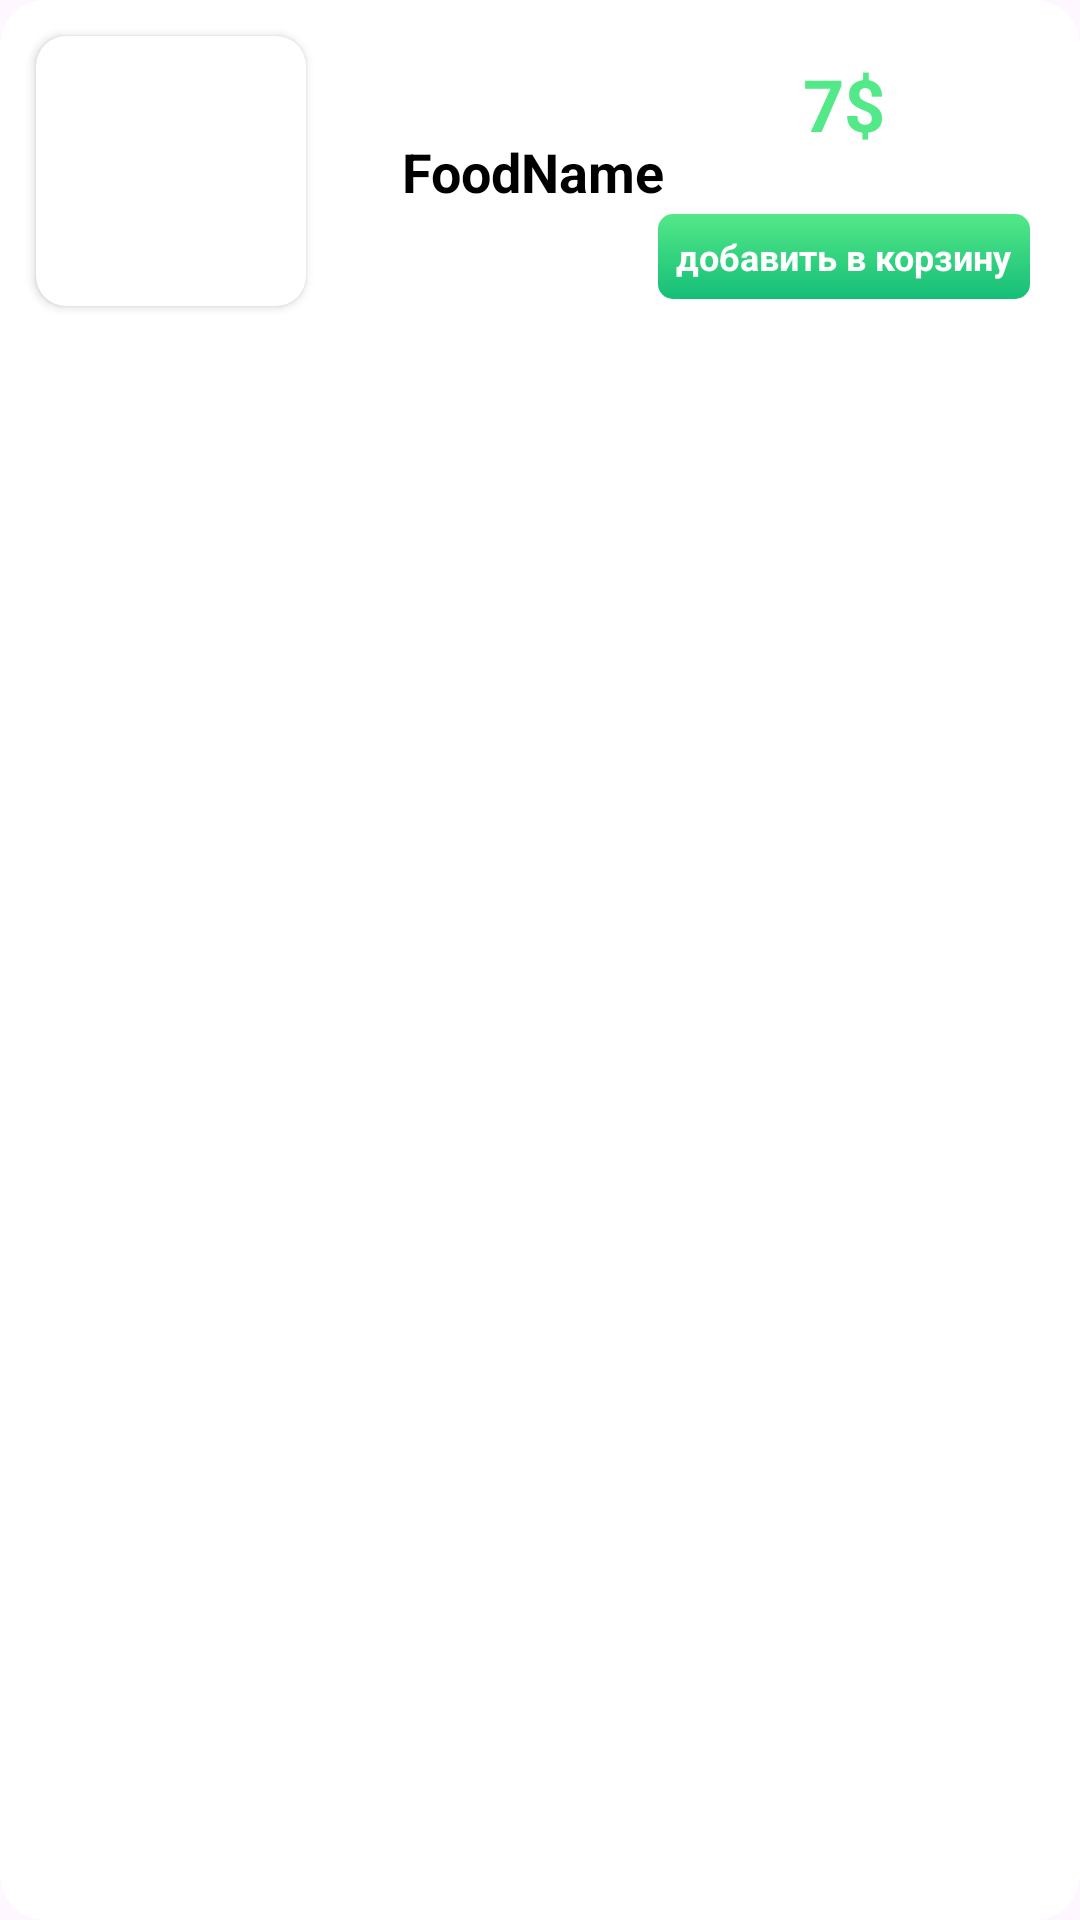

This screen was rendered from an Android layout file. Write that file and the resources it references.
<!-- AndroidManifest.xml: application theme Theme.ShopFood -->
<!-- res/layout/home_foot_item.xml -->
<?xml version="1.0" encoding="utf-8"?>
<androidx.cardview.widget.CardView xmlns:android="http://schemas.android.com/apk/res/android"
    xmlns:tools="http://schemas.android.com/tools"
    android:layout_width="match_parent"
    android:layout_height="wrap_content"
    android:layout_marginTop="12dp"
    app:cardCornerRadius="15dp"
    android:layout_marginBottom="12dp"
    android:elevation="0dp"
    app:cardElevation="0dp"
    xmlns:app="http://schemas.android.com/apk/res-auto">



    <androidx.constraintlayout.widget.ConstraintLayout
        android:layout_width="match_parent"
        android:layout_height="wrap_content">


        <androidx.cardview.widget.CardView
            android:id="@+id/cardView"
            android:layout_width="wrap_content"
            android:layout_height="wrap_content"
            android:layout_margin="12dp"
            app:cardCornerRadius="10dp"
            app:layout_constraintBottom_toBottomOf="parent"
            app:layout_constraintStart_toStartOf="parent"
            app:layout_constraintTop_toTopOf="parent">


            <ImageView
                android:id="@+id/home_food_image"
                android:layout_width="90dp"
                android:layout_height="90dp"
                android:background="@drawable/pop_menu_burger"
                android:scaleType="centerCrop" />

        </androidx.cardview.widget.CardView>


        <TextView
            android:id="@+id/home_food_name"
            android:layout_width="wrap_content"
            android:layout_height="wrap_content"
            android:layout_marginStart="32dp"
            android:text="FoodName"
            android:textColor="@color/black"
            android:textSize="18sp"
            android:textStyle="bold"
            app:layout_constraintBottom_toBottomOf="@+id/cardView"
            app:layout_constraintStart_toEndOf="@+id/cardView"
            app:layout_constraintTop_toTopOf="@+id/cardView" />

        <TextView
            android:id="@+id/home_food_price"
            android:layout_width="wrap_content"
            android:layout_height="wrap_content"
            android:layout_marginEnd="65dp"
            android:text="7$"
            android:textColor="@color/startGreenColor"
            android:textSize="24sp"
            android:textStyle="bold"
            app:layout_constraintBottom_toBottomOf="@+id/home_food_name"
            app:layout_constraintEnd_toEndOf="parent"
            app:layout_constraintTop_toTopOf="parent" />

        <TextView
            android:id="@+id/home_food_btn"
            android:layout_width="wrap_content"
            android:layout_height="wrap_content"
            android:textSize="12sp"
            android:background="@drawable/text_view_green_bg"
            android:padding="6dp"
            android:textStyle="bold"
            android:textColor="@color/white"
            android:text="добавить в корзину"
            app:layout_constraintBottom_toBottomOf="@+id/cardView"
            app:layout_constraintEnd_toEndOf="@+id/home_food_price"
            app:layout_constraintStart_toStartOf="@+id/home_food_price"
            app:layout_constraintTop_toBottomOf="@+id/home_food_name" />


    </androidx.constraintlayout.widget.ConstraintLayout>

</androidx.cardview.widget.CardView>
<!-- resources referenced by this layout -->
<resources>
  <color name="black">#FF000000</color>
  <color name="startGreenColor">#53E888</color>
  <color name="white">#FFFFFFFF</color>
  <!-- drawable text_view_green_bg (drawable) -->
  <?xml version="1.0" encoding="utf-8"?>
  <shape xmlns:android="http://schemas.android.com/apk/res/android">
  
  
      <corners android:radius="5dp"/>
      <gradient android:angle="-90" android:startColor="@color/startGreenColor" android:endColor="@color/endGreenColor"/>
  
  </shape>
  <style name="Theme.ShopFood" parent="Base.Theme.ShopFood" />
  <color name="endGreenColor">#15BE77</color>
  <style name="Base.Theme.ShopFood" parent="Theme.Material3.DayNight.NoActionBar">
          
          
      </style>
</resources>
